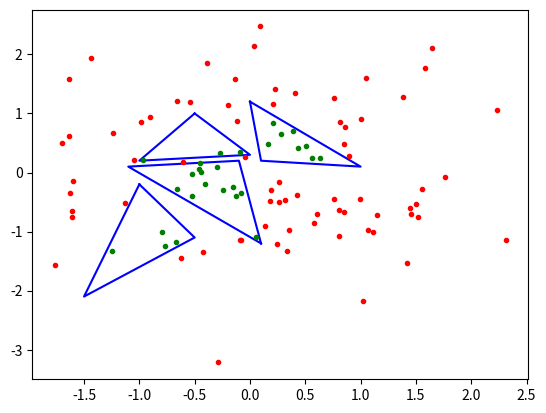
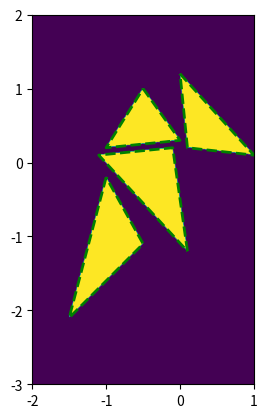

Reproduce these figures in Python, in order.
# -*- coding: utf-8 -*-
"""
Created on Thu Apr 07 13:50:00 2016

[redacted]
"""
import numpy as np

def points_in_triangle(points,triangle):
  """
  determines, if point is in given triangle (can be both arrays)
    points   ... coordinates of all points, array of shape (2,nPoints)
    triangle ... coordinates of a triangle, array of shape (3,2)
  
  implementation follows http://www.blackpawn.com/texts/pointinpoly/
  """
  assert (points.shape[0] == 2)
  assert (triangle.ndim<3 and triangle.shape == (3,2))
  return PIT_crossproduct(points,triangle);
  
  
  
# Using cross product ----------------------------------------------------- 
def same_side(p1,p2, a,b):
  """
    check if p1 and p2 are on the same side of line through a and b
    p1,p2, a,b ... coordinates of points, shape (2,nPoints)
  """
  # is orientation of triangle (a,b,p1) and (a,b,p2) the same ?
  return np.cross(b-a, p1-a,axis=0) * np.cross(b-a, p2-a,axis=0) >0;

def PIT_crossproduct(p, triangle):
  """
    implementation of point-in-triangle by determining,
    if point is on right side of each edge of the triangle
  """
  a,b,c = triangle.reshape((3,-1)+(1,)*(p.ndim-1));
  return same_side(p,a, b,c) & same_side(p,b, a,c) & same_side(p,c, a,b);
   

# Helper functions -------------------------------------------------------    
def cyclic_path(triangles):
  assert (triangles.ndim < 4 and triangles.shape[1:3] == (3,2))
  return np.concatenate((triangles.reshape((-1,3,2)),triangles[:,0].reshape((-1,1,2))),axis=1);    

def test_few_points(points,triangles,fPIT):
  is_inside=np.zeros(points.shape[1],dtype=bool)
  for t in triangles:  # test each point separately
    is_inside |= fPIT(points,t);
  border=cyclic_path(triangles);
  plt.figure()
  plt.plot(border[:,:,0].T,border[:,:,1].T,'b-')
  plt.plot(points[0][~is_inside],points[1][~is_inside],'r.');
  plt.plot(points[0][is_inside], points[1][is_inside],'g.');

def test_image(img_points,triangles,fPIT):
  is_inside=np.zeros(img_points.shape[1:],dtype=bool)
  for t in triangles:  # test each point separately
    is_inside |= fPIT(img_points,t);
  border=cyclic_path(triangles);
  plt.figure()
  plt.imshow(is_inside,origin='lower',
      extent=[img_points[0].min(),img_points[0].max(),img_points[1].min(),img_points[1].max()]);  
  plt.plot(border[:,:,0].T,border[:,:,1].T,'g--',linewidth=2)
 
    
if __name__ == '__main__':
  import matplotlib.pylab as plt  
  triangles = np.asarray([[[-1.,   -.2], [-1.5, -2.1], [-0.5, -1.1]],
                          [[ 0.,   1.2], [ 1.,   0.1], [ 0.1,  0.2]],
                          [[ 0.1, -1.2], [-0.1,  0.2], [-1.1,  0.1]],
                          [[-0.5,    1], [  0,   0.3], [  -1, 0.2]],]);
  
  points=np.random.randn(2,100);
  image =np.asarray(np.meshgrid(np.linspace(-2,1,1000),np.linspace(-3,2,1000)));
  
  test_few_points(points,triangles,PIT_crossproduct);
  test_image(image,triangles,PIT_crossproduct);